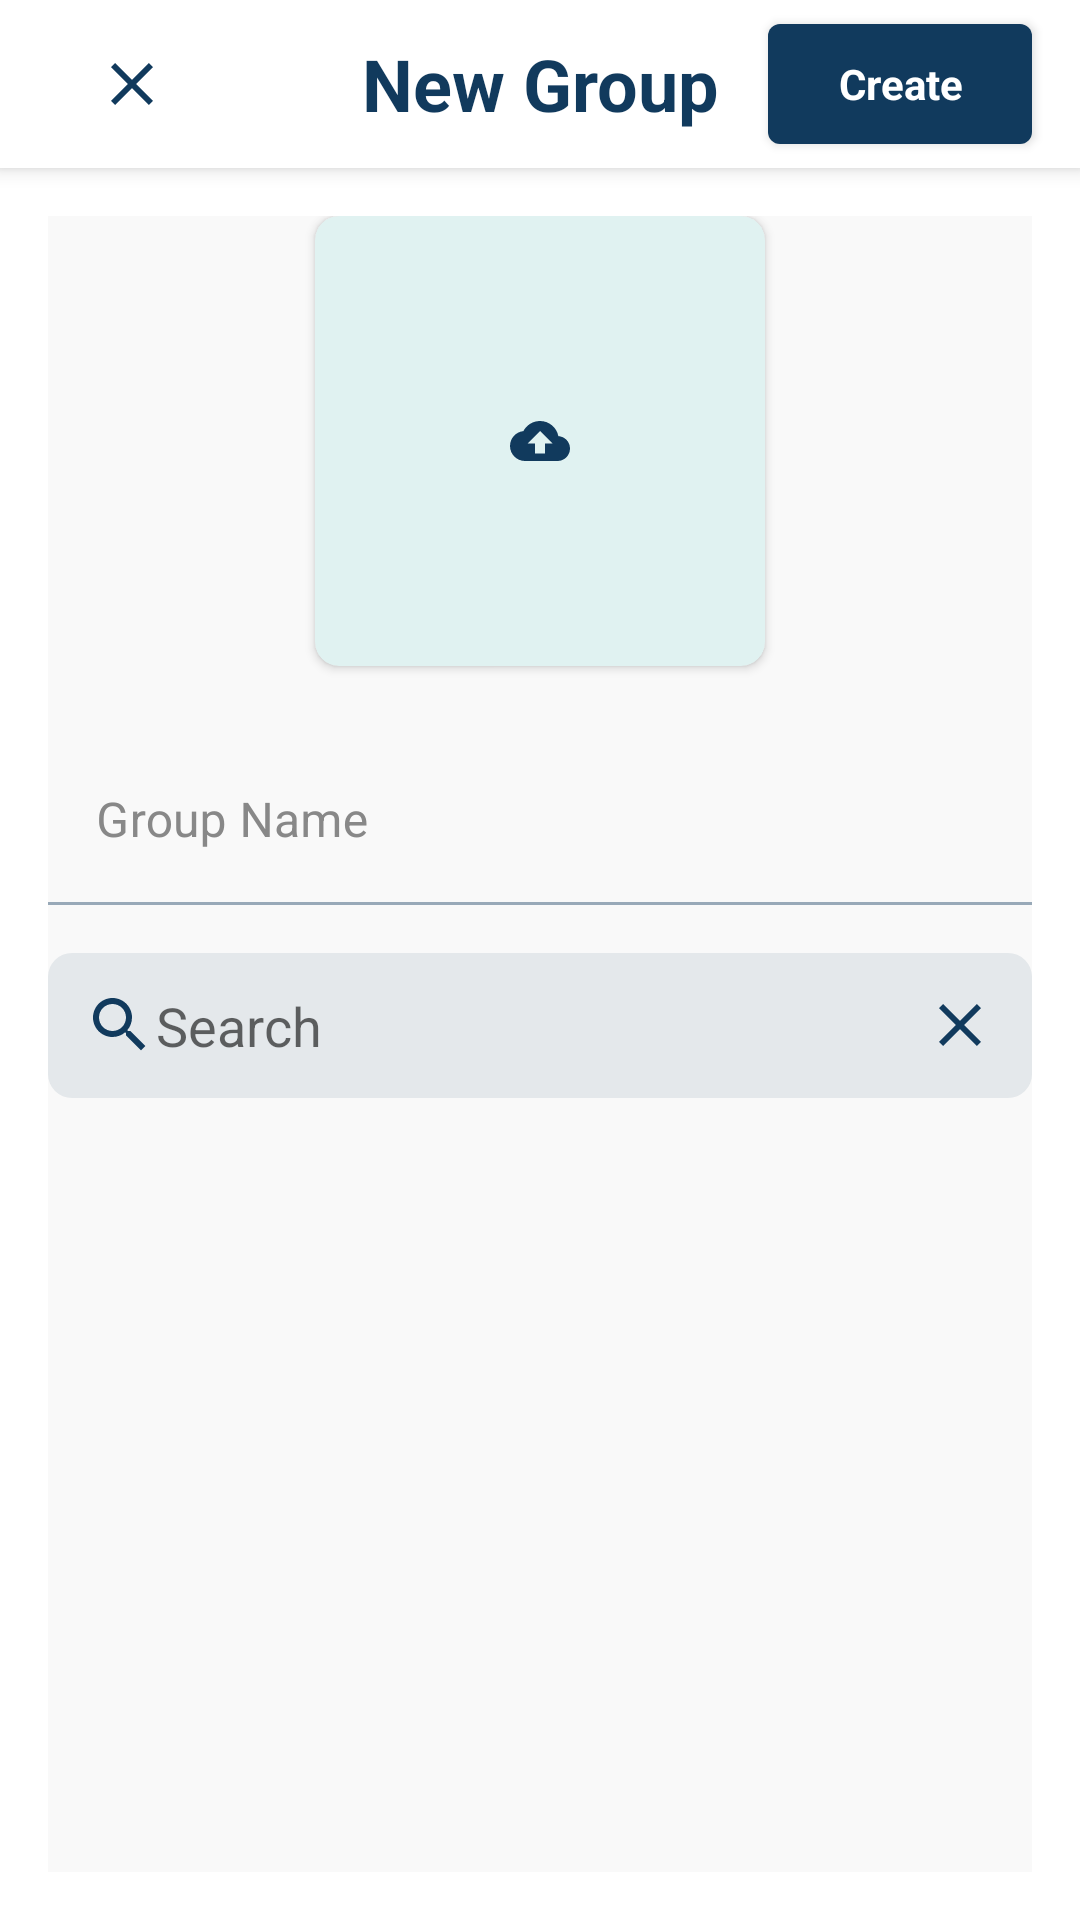

Reconstruct the res/layout file that produces this screen, plus the resources it refers to.
<!-- AndroidManifest.xml: application theme Theme.WeChatApp -->
<!-- res/layout/activity_group_chat_list.xml -->
<?xml version="1.0" encoding="utf-8"?>
<androidx.coordinatorlayout.widget.CoordinatorLayout xmlns:android="http://schemas.android.com/apk/res/android"
xmlns:app="http://schemas.android.com/apk/res-auto"
xmlns:tools="http://schemas.android.com/tools"
android:layout_width="match_parent"
android:layout_height="match_parent"
tools:context=".activities.GroupChatActivity">

<com.google.android.material.appbar.AppBarLayout

    android:layout_width="match_parent"
    android:layout_height="wrap_content"
    android:background="@color/white">

    <androidx.appcompat.widget.Toolbar
        android:layout_width="match_parent"
        android:layout_height="?attr/actionBarSize"
        android:background="@color/white_dark">
        <androidx.appcompat.widget.AppCompatImageView
            android:paddingStart="@dimen/margin_medium_2"
            android:paddingEnd="@dimen/margin_medium_2"
            android:paddingTop="@dimen/margin_medium"
            android:paddingBottom="@dimen/margin_medium"
            android:id="@+id/btnClose"
            android:layout_width="wrap_content"
            android:layout_height="wrap_content"
            android:src="@drawable/ic_baseline_close_24"
            />
        <TextView
            android:layout_gravity="center"
            android:textStyle="bold"
            android:textColor="@color/text_title_color"
            android:textSize="@dimen/text_heading_1x"
            android:text="New Group"
            android:layout_width="wrap_content"
            android:layout_height="wrap_content"/>
        <androidx.appcompat.widget.AppCompatButton
            android:id="@+id/btnChatGroupCreate"
            android:layout_width="wrap_content"
            android:layout_height="wrap_content"
            android:layout_gravity="end"
            android:layout_marginBottom="@dimen/margin_medium"
            android:layout_marginTop="@dimen/margin_medium"
            android:layout_marginEnd="@dimen/margin_medium_2"
            android:background="@drawable/login_btn_bg"
            android:text="Create"
            android:textAllCaps="false"
            android:textColor="@color/white"
            android:textSize="@dimen/text_regular"
            android:textStyle="bold" />


























    </androidx.appcompat.widget.Toolbar>

</com.google.android.material.appbar.AppBarLayout>

<LinearLayout
    android:background="@color/contact_page_bg"
    android:layout_margin="@dimen/margin_medium_2"
    android:orientation="vertical"
    app:layout_behavior="com.google.android.material.appbar.AppBarLayout$ScrollingViewBehavior"
    android:layout_width="match_parent"
    android:layout_height="match_parent">



    <androidx.cardview.widget.CardView
        android:layout_gravity="center"
        app:cardCornerRadius="@dimen/margin_medium"
        app:cardBackgroundColor="#E0F2F1"
        android:layout_width="150dp"
        android:layout_height="150dp">
        <androidx.appcompat.widget.AppCompatImageView
            android:scaleType="centerCrop"
            android:layout_gravity="center"
            android:id="@+id/ivGroupPhotoUpload"
            android:layout_width="match_parent"
            android:layout_height="match_parent"/>
        <androidx.appcompat.widget.AppCompatImageView
            android:layout_gravity="center"
            android:id="@+id/btnGroupPhotoUpload"
            android:layout_width="@dimen/margin_medium_3"
            android:layout_height="@dimen/margin_medium_3"
            android:src="@drawable/ic_baseline_cloud_upload_24" />
    </androidx.cardview.widget.CardView>
    <com.google.android.material.textfield.TextInputLayout
        android:id="@+id/txtInputGroupName"
        android:layout_width="match_parent"
        android:layout_height="wrap_content"
        android:layout_below="@id/tvSubTitle"
        android:layout_marginTop="@dimen/margin_large"
        android:hint="Group Name"
        android:textColorHint="@color/hint_color"
        android:theme="@style/TextInputLayout_custom"
        app:endIconMode="clear_text"
        app:hintTextColor="@color/hint_color">

        <com.google.android.material.textfield.TextInputEditText
            android:id="@+id/edtGroupName"
            android:layout_width="match_parent"
            android:layout_height="wrap_content"
            android:background="@android:color/transparent"
            android:imeOptions="actionDone"
            android:inputType="text"
            tools:text="Group1"
            android:textColor="@color/edit_text_color"
            android:textSize="@dimen/text_regular_2x" />

    </com.google.android.material.textfield.TextInputLayout>
    <androidx.appcompat.widget.AppCompatEditText
        android:layout_marginTop="@dimen/margin_medium_2"
        android:drawableStart="@drawable/ic_baseline_search_24_blue"
        android:drawableEnd="@drawable/ic_baseline_close_24"
        android:hint="Search"
        android:background="@drawable/contact_search_edit_text_bg"
        android:layout_width="match_parent"
        android:layout_height="wrap_content"/>



    <LinearLayout
        android:visibility="gone"
        android:background="@color/contact_page_bg"
        android:gravity="center"
        android:orientation="vertical"
        android:layout_width="match_parent"
        android:layout_height="match_parent">
        <androidx.appcompat.widget.AppCompatImageView
            android:layout_gravity="center"
            android:src="@drawable/empty_contact_photo"
            android:layout_width="200dp"
            android:layout_height="200dp"/>
        <androidx.appcompat.widget.AppCompatTextView
            android:id="@+id/tvEmptyText"
            android:textColor="@color/hint_color"
            android:textSize="18sp"
            android:layout_gravity="center"
            android:gravity="center"
            tools:text="No Contact or group with name \n 'Aung Aung' exits"
            android:layout_width="wrap_content"
            android:layout_height="wrap_content"/>
    </LinearLayout>


    <androidx.recyclerview.widget.RecyclerView
        android:layout_marginStart="@dimen/margin_medium"
        android:visibility="visible"
        tools:itemCount="3"
        tools:listitem="@layout/view_holder_chat_item"
        android:clipToPadding="true"
        android:id="@+id/rvSelectedChatList"
        android:layout_width="match_parent"
        android:layout_height="wrap_content"/>

    <androidx.recyclerview.widget.RecyclerView
        android:visibility="visible"
        tools:itemCount="3"
        tools:listitem="@layout/view_holder_contact_item"
        android:paddingBottom="@dimen/margin_card_medium_2"
        android:clipToPadding="true"
        android:id="@+id/rvContactsList"
        android:layout_width="match_parent"
        android:layout_height="wrap_content"/>

    
    
    
    
    
    
    
    
    
    

    
    
    
    
    
    
    

    
    
    
    

    
    
    
    
    
    




    
    
    

</LinearLayout>


</androidx.coordinatorlayout.widget.CoordinatorLayout>
<!-- res/layout/view_holder_chat_item.xml (included above) -->
<?xml version="1.0" encoding="utf-8"?>
<androidx.cardview.widget.CardView xmlns:android="http://schemas.android.com/apk/res/android"
    xmlns:app="http://schemas.android.com/apk/res-auto"
    xmlns:tools="http://schemas.android.com/tools"
    android:layout_marginEnd="@dimen/margin_medium_2"
    android:layout_marginTop="@dimen/margin_medium_2"
    android:layout_marginBottom="@dimen/margin_medium_2"
    app:cardBackgroundColor="@color/white"
    app:cardCornerRadius="@dimen/margin_medium"
    android:layout_width="wrap_content"
    android:layout_height="wrap_content">
        <androidx.appcompat.widget.AppCompatImageView
            android:layout_gravity="end"
            android:id="@+id/ivCancel"
            android:layout_width="wrap_content"
            android:layout_height="wrap_content"
            android:src="@drawable/new_group_close" />
        <LinearLayout
            android:padding="@dimen/margin_medium"
            android:id="@+id/llChatItem"
            android:layout_width="match_parent"
            android:layout_height="wrap_content"
            android:orientation="vertical">

            <de.hdodenhof.circleimageview.CircleImageView
                android:id="@+id/tvSelectedContactProfile"
                android:layout_width="50dp"
                android:layout_height="50dp"
                android:src="@drawable/background_image" />

            <androidx.appcompat.widget.AppCompatTextView
                android:id="@+id/tvSelectedContactName"
                android:layout_width="match_parent"
                android:layout_height="wrap_content"
                android:layout_margin="@dimen/margin_medium"
                android:gravity="center"
                tools:text="Flora"
                android:textColor="@color/text_title_color"
                android:textSize="@dimen/text_small" />
        </LinearLayout>

    </androidx.cardview.widget.CardView>
<!-- res/layout/view_holder_contact_item.xml (included above) -->
<?xml version="1.0" encoding="utf-8"?>
<androidx.cardview.widget.CardView xmlns:android="http://schemas.android.com/apk/res/android"
    xmlns:app="http://schemas.android.com/apk/res-auto"
    xmlns:tools="http://schemas.android.com/tools"
    app:cardCornerRadius="8dp"
    android:layout_marginTop="@dimen/margin_card_medium_2"
    android:layout_marginEnd="@dimen/margin_card_medium_2"
    android:layout_marginStart="@dimen/margin_card_medium_2"
    android:layout_width="match_parent"
    android:layout_height="wrap_content">
    <LinearLayout
        android:layout_width="match_parent"
        android:layout_height="match_parent"
        android:orientation="vertical">
        <androidx.appcompat.widget.AppCompatTextView
            android:textStyle="bold"
            android:id="@+id/tvContactNameFirstCharacter"
            android:layout_marginTop="@dimen/margin_medium"
            android:layout_marginStart="@dimen/margin_medium_2"
            android:textColor="@color/text_title_color"
            android:textSize="@dimen/text_regular_2x"
            android:text="A"
            android:layout_width="match_parent"
            android:layout_height="wrap_content"/>

        <androidx.recyclerview.widget.RecyclerView
            tools:itemCount="4"
            tools:listitem="@layout/view_holder_contact_profile_item"
            android:layout_marginBottom="@dimen/margin_medium"
            android:id="@+id/rvContactProfileList"
            android:layout_width="match_parent"
            android:layout_height="wrap_content"/>



    </LinearLayout>
</androidx.cardview.widget.CardView>
<!-- res/layout/view_holder_contact_profile_item.xml (included above) -->
<?xml version="1.0" encoding="utf-8"?>
<androidx.constraintlayout.widget.ConstraintLayout xmlns:android="http://schemas.android.com/apk/res/android"
    android:id="@+id/clContact"
    android:layout_width="match_parent"
    android:layout_height="wrap_content"
    android:layout_marginStart="@dimen/margin_card_medium_2"
    android:layout_marginEnd="@dimen/margin_card_medium_2"
    android:layout_marginTop="@dimen/margin_card_medium_2"
    xmlns:app="http://schemas.android.com/apk/res-auto">

    <de.hdodenhof.circleimageview.CircleImageView
        app:layout_constraintStart_toStartOf="parent"
        app:layout_constraintTop_toTopOf="parent"
        app:layout_constraintBottom_toBottomOf="parent"
        android:id="@+id/ivContactProfilePhoto"
        android:scaleType="centerCrop"
        android:layout_width="50dp"
        android:layout_height="50dp"
        android:src="@drawable/profile_sample"
        />
    <androidx.appcompat.widget.AppCompatTextView

        android:layout_marginStart="@dimen/margin_medium_2"
        app:layout_constraintBottom_toBottomOf="parent"
        app:layout_constraintTop_toTopOf="parent"
        android:textColor="@color/text_title_color"
        android:textSize="@dimen/text_regular_2x"
        android:text="Thu Thu"
        android:id="@+id/tvContactProfileName"
        app:layout_constraintStart_toEndOf="@id/ivContactProfilePhoto"
        android:layout_width="wrap_content"
        android:layout_height="wrap_content"/>
</androidx.constraintlayout.widget.ConstraintLayout>
<!-- resources referenced by this layout -->
<resources>
  <color name="contact_page_bg">#5DEEEEEE</color>
  <color name="custom_color">#113A5D</color>
  <color name="edit_text_color">#062743</color>
  <color name="hint_color">#888888</color>
  <color name="text_title_color">#113A5D</color>
  <color name="white">#FFFFFFFF</color>
  <color name="white_dark">#FFFFFF</color>
  <dimen name="margin_card_medium_2">12dp</dimen>
  <dimen name="margin_large">24dp</dimen>
  <dimen name="margin_medium">8dp</dimen>
  <dimen name="margin_medium_2">16dp</dimen>
  <dimen name="margin_medium_3">20dp</dimen>
  <dimen name="margin_small">4dp</dimen>
  <dimen name="text_heading_1x">24sp</dimen>
  <dimen name="text_regular">14sp</dimen>
  <dimen name="text_regular_2x">16sp</dimen>
  <dimen name="text_small">12sp</dimen>
  <!-- drawable contact_search_edit_text_bg (drawable) -->
  <?xml version="1.0" encoding="utf-8"?>
  <shape
      xmlns:android="http://schemas.android.com/apk/res/android"
      android:shape="rectangle">
      <solid android:color="#17113A5D"/>
      <corners android:radius="8dp"/>
      <padding android:right="@dimen/text_small"
          android:left="@dimen/text_small"
          android:top="@dimen/text_small"
          android:bottom="@dimen/text_small"/>
  
  </shape>
  <!-- drawable ic_baseline_close_24 (drawable) -->
  <vector android:autoMirrored="true" android:height="24dp"
      android:tint="#113A5D" android:viewportHeight="24"
      android:viewportWidth="24" android:width="24dp" xmlns:android="http://schemas.android.com/apk/res/android">
      <path android:fillColor="@android:color/white" android:pathData="M19,6.41L17.59,5 12,10.59 6.41,5 5,6.41 10.59,12 5,17.59 6.41,19 12,13.41 17.59,19 19,17.59 13.41,12z"/>
  </vector>
  <!-- drawable ic_baseline_cloud_upload_24 (drawable) -->
  <vector android:autoMirrored="true" android:height="24dp"
      android:tint="#113A5D" android:viewportHeight="24"
      android:viewportWidth="24" android:width="24dp" xmlns:android="http://schemas.android.com/apk/res/android">
      <path android:fillColor="@android:color/white" android:pathData="M19.35,10.04C18.67,6.59 15.64,4 12,4 9.11,4 6.6,5.64 5.35,8.04 2.34,8.36 0,10.91 0,14c0,3.31 2.69,6 6,6h13c2.76,0 5,-2.24 5,-5 0,-2.64 -2.05,-4.78 -4.65,-4.96zM14,13v4h-4v-4H7l5,-5 5,5h-3z"/>
  </vector>
  <!-- drawable ic_baseline_search_24_blue (drawable) -->
  <vector android:autoMirrored="true" android:height="24dp"
      android:tint="#113A5D" android:viewportHeight="24"
      android:viewportWidth="24" android:width="24dp" xmlns:android="http://schemas.android.com/apk/res/android">
      <path android:fillColor="@android:color/white" android:pathData="M15.5,14h-0.79l-0.28,-0.27C15.41,12.59 16,11.11 16,9.5 16,5.91 13.09,3 9.5,3S3,5.91 3,9.5 5.91,16 9.5,16c1.61,0 3.09,-0.59 4.23,-1.57l0.27,0.28v0.79l5,4.99L20.49,19l-4.99,-5zM9.5,14C7.01,14 5,11.99 5,9.5S7.01,5 9.5,5 14,7.01 14,9.5 11.99,14 9.5,14z"/>
  </vector>
  <!-- drawable login_btn_bg (drawable) -->
  <?xml version="1.0" encoding="utf-8"?>
  <shape xmlns:android="http://schemas.android.com/apk/res/android"
      android:shape="rectangle">
  
      <solid android:color="@color/custom_color"/>
      <corners android:radius="@dimen/margin_small"/>
  
  </shape>
  <style name="TextInputLayout_custom">
  
          <item name="colorPrimary">@color/custom_color</item>  //Activated color
          <item name="colorOnSurface">@color/custom_color</item>    //Normal color
          <item name="colorError">@color/red</item>        //Error color
  
      </style>
  <color name="red">#ff3300</color>
  <color name="custom_color_dark">#001433</color>
  <color name="black">#FF000000</color>
</resources>
